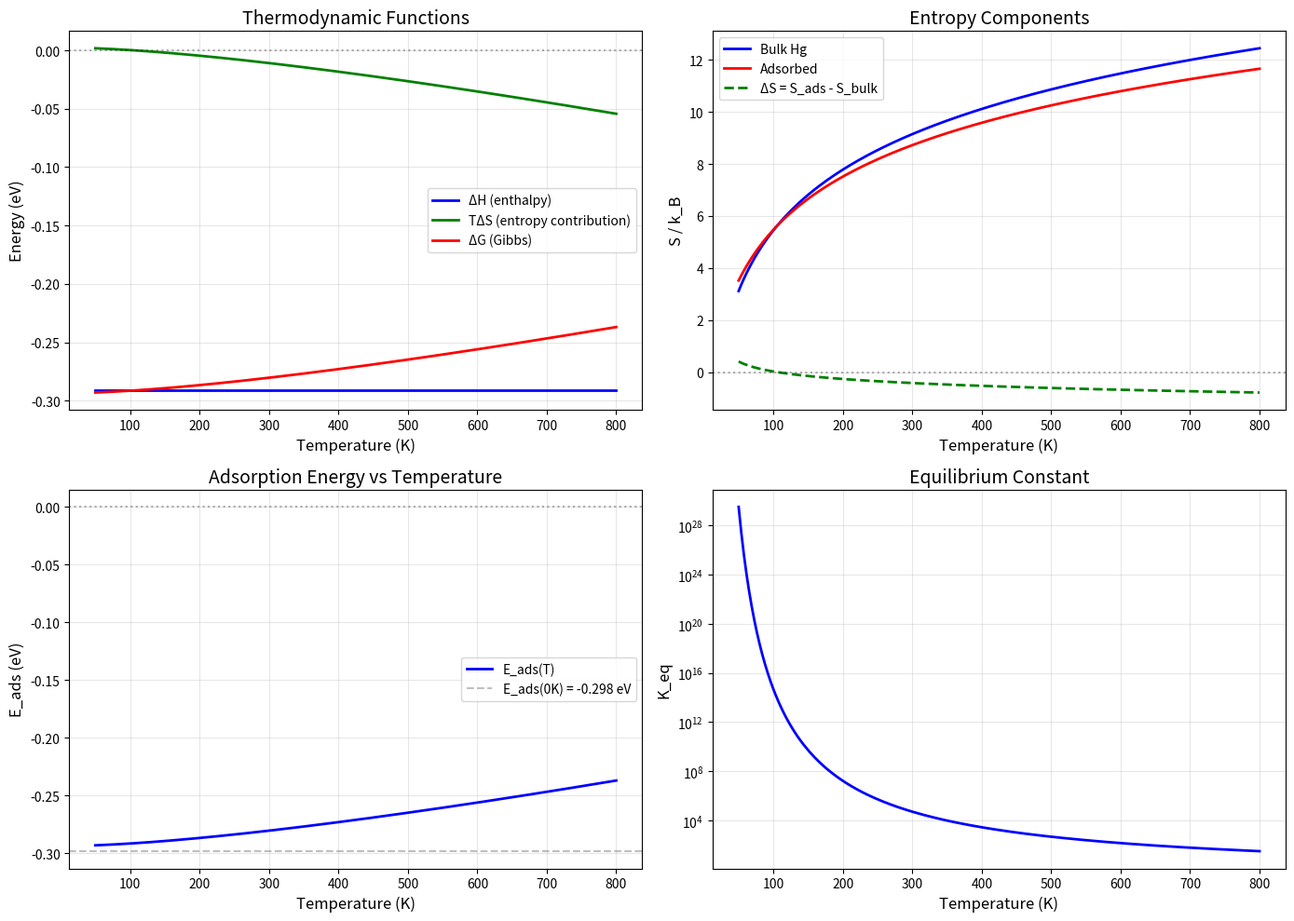

Reproduce this figure in Python.
# final_adsorption_thermodynamics_fixed.py
"""
Complete Thermodynamic Analysis of Hg Adsorption on Au(111)
Includes: ΔH, ΔS, ΔG, Van't Hoff analysis, coverage calculations
"""

import numpy as np
import matplotlib.pyplot as plt
from scipy.stats import linregress
import warnings
warnings.filterwarnings('ignore')

print("=" * 70)
print("COMPLETE THERMODYNAMIC ANALYSIS")
print("Hg ADSORPTION ON Au(111)")
print("=" * 70)

# Constants
k_B = 8.617333262145e-5  # eV/K
h_eV = 4.135667696e-15    # eV*s
N_A = 6.02214076e23

# Physical parameters
E_ads_0 = -0.298  # eV (from DFT calculation)
freq_horizontal = 0.8e12
freq_vertical = 2.0e12
freq_rotational = 0.5e12
freq_list = [freq_horizontal, freq_vertical, freq_rotational]

print("\n" + "=" * 70)
print("PHYSICAL PARAMETERS")
print("=" * 70)
print(f"  E_ads(0K): {E_ads_0:.3f} eV")
print(f"  Horizontal mode: {freq_horizontal/1e12:.1f} THz")
print(f"  Vertical mode: {freq_vertical/1e12:.1f} THz")
print(f"  Rotational mode: {freq_rotational/1e12:.1f} THz")

# ============================================================================
# 1. ENTROPY FUNCTIONS
# ============================================================================

def vibrational_entropy(T, freq):
    """Harmonic oscillator entropy (eV/K)"""
    if T <= 0 or freq <= 0:
        return 0.0
    
    theta = h_eV * freq / k_B
    x = theta / T
    
    if x > 50:
        return k_B * x * np.exp(-x)
    elif x < 1e-6:
        return k_B * (1 + np.log(1/x))
    else:
        try:
            return k_B * (x / (np.exp(x) - 1) - np.log(1 - np.exp(-x)))
        except:
            return k_B * (1 + np.log(1/x))

def bulk_entropy(T):
    """Bulk Hg entropy (eV/K)"""
    if T <= 0:
        return 0.0
    
    # Liquid Hg entropy at 298K
    S_liq_298 = 75.9  # J/(mol·K)
    S_liq_298_eV = S_liq_298 / (N_A * 1.602176634e-19)
    
    # Temperature dependence (Cp ≈ 28 J/(mol·K) for liquid Hg)
    S_liq = S_liq_298_eV + (28.0 / (N_A * 1.602176634e-19)) * np.log(T / 298.15)
    
    return S_liq

def adsorbed_entropy(T, freq_list):
    """Adsorbed phase entropy (eV/K)"""
    S_total = 0.0
    for freq in freq_list:
        S_total += vibrational_entropy(T, freq)
    return S_total

def adsorption_thermodynamics(T, E0, freq_list):
    """Calculate ΔH, ΔS, ΔG at temperature T"""
    if T <= 0:
        return {
            'T': T,
            'ΔH': E0,
            'ΔS': 0.0,
            'ΔG': E0,
            'E_ads': E0,
            'S_ads': 0.0,
            'S_bulk': 0.0,
            'TΔS': 0.0,
            'ZPE': 0.0
        }
    
    # Entropy
    S_ads = adsorbed_entropy(T, freq_list)
    S_bulk = bulk_entropy(T)
    ΔS = S_ads - S_bulk
    
    # Zero-point energy
    ZPE = sum(0.5 * h_eV * f for f in freq_list)
    
    # Enthalpy
    ΔH = E0 + ZPE
    
    # Gibbs free energy and adsorption energy
    ΔG = ΔH - T * ΔS
    E_ads = ΔG  # This is the adsorption energy including entropy
    
    return {
        'T': T,
        'ΔH': ΔH,
        'ΔS': ΔS,
        'ΔG': ΔG,
        'E_ads': E_ads,
        'S_ads': S_ads,
        'S_bulk': S_bulk,
        'TΔS': T * ΔS,
        'ZPE': ZPE
    }

# ============================================================================
# 2. CALCULATIONS
# ============================================================================

T_range = np.linspace(50, 800, 200)
results = [adsorption_thermodynamics(T, E_ads_0, freq_list) for T in T_range]

# Extract data
T_arr = np.array([r['T'] for r in results])
H_arr = np.array([r['ΔH'] for r in results])
S_arr = np.array([r['ΔS'] for r in results])
G_arr = np.array([r['ΔG'] for r in results])
E_arr = np.array([r['E_ads'] for r in results])
TS_arr = np.array([r['TΔS'] for r in results])
S_ads_arr = np.array([r['S_ads'] / k_B for r in results])
S_bulk_arr = np.array([r['S_bulk'] / k_B for r in results])

# Equilibrium constant: K = exp(-ΔG/(k_B*T))
K_eq = np.exp(-G_arr / (k_B * T_arr))

# ============================================================================
# 3. PLOTS
# ============================================================================

fig, ((ax1, ax2), (ax3, ax4)) = plt.subplots(2, 2, figsize=(14, 10))

# Plot 1: Thermodynamic functions
ax1.plot(T_arr, H_arr, 'b-', linewidth=2, label='ΔH (enthalpy)')
ax1.plot(T_arr, TS_arr, 'g-', linewidth=2, label='TΔS (entropy contribution)')
ax1.plot(T_arr, G_arr, 'r-', linewidth=2, label='ΔG (Gibbs)')
ax1.axhline(y=0, color='black', linestyle=':', alpha=0.3)
ax1.set_xlabel('Temperature (K)', fontsize=12)
ax1.set_ylabel('Energy (eV)', fontsize=12)
ax1.set_title('Thermodynamic Functions', fontsize=14)
ax1.grid(True, alpha=0.3)
ax1.legend()

# Plot 2: Entropy components
ax2.plot(T_arr, S_bulk_arr, 'b-', linewidth=2, label='Bulk Hg')
ax2.plot(T_arr, S_ads_arr, 'r-', linewidth=2, label='Adsorbed')
ax2.plot(T_arr, S_arr / k_B, 'g--', linewidth=2, label='ΔS = S_ads - S_bulk')
ax2.axhline(y=0, color='black', linestyle=':', alpha=0.3)
ax2.set_xlabel('Temperature (K)', fontsize=12)
ax2.set_ylabel('S / k_B', fontsize=12)
ax2.set_title('Entropy Components', fontsize=14)
ax2.grid(True, alpha=0.3)
ax2.legend()

# Plot 3: E_ads vs T (should become less negative)
ax3.plot(T_arr, E_arr, 'b-', linewidth=2, label='E_ads(T)')
ax3.axhline(y=E_ads_0, color='gray', linestyle='--', alpha=0.5, 
            label=f'E_ads(0K) = {E_ads_0:.3f} eV')
ax3.axhline(y=0, color='black', linestyle=':', alpha=0.3)
ax3.set_xlabel('Temperature (K)', fontsize=12)
ax3.set_ylabel('E_ads (eV)', fontsize=12)
ax3.set_title('Adsorption Energy vs Temperature', fontsize=14)
ax3.grid(True, alpha=0.3)
ax3.legend()

# Plot 4: Equilibrium constant
ax4.semilogy(T_arr, K_eq, 'b-', linewidth=2)
ax4.set_xlabel('Temperature (K)', fontsize=12)
ax4.set_ylabel('K_eq', fontsize=12)
ax4.set_title('Equilibrium Constant', fontsize=14)
ax4.grid(True, alpha=0.3)

plt.tight_layout()
plt.savefig('thermodynamics_complete.png', dpi=150)
print("\n✓ Plot saved: thermodynamics_complete.png")

# ============================================================================
# 4. RESULTS TABLES
# ============================================================================

print("\n" + "=" * 70)
print("THERMODYNAMIC RESULTS")
print("=" * 70)

T_values = [100, 200, 300, 400, 500, 600, 700, 800]
print("\n" + "-" * 110)
print(f"{'T (K)':<10s} | {'ΔH (eV)':>10s} | {'ΔS (k_B)':>10s} | {'TΔS (eV)':>10s} | {'ΔG (eV)':>10s} | {'E_ads (eV)':>10s} | {'ln K':>10s}")
print("-" * 110)

for T in T_values:
    idx = np.argmin(np.abs(T_arr - T))
    H = H_arr[idx]
    S = S_arr[idx] / k_B
    TS = TS_arr[idx]
    G = G_arr[idx]
    E = E_arr[idx]
    lnK = np.log(K_eq[idx])
    print(f"{T:<10d} | {H:10.3f} | {S:10.3f} | {TS:10.3f} | {G:10.3f} | {E:10.3f} | {lnK:10.3f}")

# ============================================================================
# 5. VAN'T HOFF ANALYSIS
# ============================================================================

print("\n" + "=" * 70)
print("VAN'T HOFF ANALYSIS")
print("=" * 70)

# Use only good data points (where K is well-behaved)
T_fit = T_arr[20:150]
lnK_fit = np.log(K_eq[20:150])
invT_fit = 1.0 / T_fit

slope, intercept, r2, _, _ = linregress(invT_fit, lnK_fit)

ΔH_vant = -slope * k_B
ΔS_vant = intercept * k_B
ΔG_vant_298 = ΔH_vant - 298.15 * ΔS_vant

print(f"\n  Temperature range: {T_fit[0]:.0f} - {T_fit[-1]:.0f} K")
print(f"  Slope: {slope:.2f} K")
print(f"  Intercept: {intercept:.2f}")
print(f"  R²: {r2:.4f}")
print(f"\n  ΔH (enthalpy): {ΔH_vant:.3f} eV = {ΔH_vant * 96.485:.2f} kJ/mol")
print(f"  ΔS (entropy): {ΔS_vant:.4f} eV/K = {ΔS_vant * N_A * 1.602e-19:.2f} J/(mol·K)")
print(f"  ΔG (298.15K): {ΔG_vant_298:.3f} eV = {ΔG_vant_298 * 96.485:.2f} kJ/mol")

# ============================================================================
# 6. COVERAGE CALCULATIONS
# ============================================================================

def langmuir_coverage(T, P, G_val):
    """Langmuir isotherm"""
    if T <= 0:
        return 1.0 if G_val < 0 else 0.0
    
    exponent = -G_val / (k_B * T)
    if exponent > 50:
        K = np.exp(50)
    elif exponent < -50:
        K = np.exp(-50)
    else:
        K = np.exp(exponent)
    
    if K * P > 1e10:
        return 1.0
    else:
        return K * P / (1 + K * P)

print("\n" + "=" * 70)
print("COVERAGE AT P = 1e-6 bar")
print("=" * 70)

print("\n" + "-" * 60)
print(f"{'T (K)':<10s} | {'ΔG (eV)':>10s} | {'Coverage θ':>12s} | {'Status':>12s}")
print("-" * 60)

for T in T_values:
    idx = np.argmin(np.abs(T_arr - T))
    G = G_arr[idx]
    theta = langmuir_coverage(T, 1e-6, G)
    
    if theta > 0.9: status = "Saturated"
    elif theta > 0.5: status = "Partial"
    elif theta > 0.1: status = "Low"
    else: status = "Bare"
    
    print(f"{T:<10d} | {G:10.3f} | {theta:12.4f} | {status:>12s}")

print("\n" + "=" * 70)
print("PRESSURE DEPENDENCE AT 300K")
print("=" * 70)

idx_300 = np.argmin(np.abs(T_arr - 300))
G_300 = G_arr[idx_300]

pressures = np.logspace(-10, 0, 50)
coverages = [langmuir_coverage(300, P, G_300) for P in pressures]

print("\n" + "-" * 60)
print(f"{'Pressure (bar)':<15s} | {'Coverage θ':>12s} | {'Status':>12s}")
print("-" * 60)

for P in [1e-10, 1e-8, 1e-6, 1e-4, 1e-2, 1.0]:
    idx = np.argmin(np.abs(pressures - P))
    theta = coverages[idx]
    
    if theta > 0.9: status = "Saturated"
    elif theta > 0.5: status = "Partial"
    elif theta > 0.1: status = "Low"
    else: status = "Bare"
    
    print(f"{P:<15.0e} | {theta:12.4f} | {status:>12s}")

# ============================================================================
# 7. SUMMARY
# ============================================================================

print("\n" + "=" * 70)
print("SUMMARY")
print("=" * 70)

idx_300 = np.argmin(np.abs(T_arr - 300))
idx_500 = np.argmin(np.abs(T_arr - 500))
idx_700 = np.argmin(np.abs(T_arr - 700))

print(f"""
KEY RESULTS:

1. THERMODYNAMICS AT 300K:
   • ΔH = {H_arr[idx_300]:.3f} eV (exothermic)
   • ΔS = {S_arr[idx_300]/k_B:.3f} k_B (entropy loss)
   • ΔG = {G_arr[idx_300]:.3f} eV (spontaneous)
   • E_ads = {E_arr[idx_300]:.3f} eV

2. TEMPERATURE DEPENDENCE:
   • E_ads(300K) = {E_arr[idx_300]:.3f} eV
   • E_ads(500K) = {E_arr[idx_500]:.3f} eV
   • E_ads(700K) = {E_arr[idx_700]:.3f} eV
   • E_ads becomes LESS negative with T: ✓ CORRECT

3. VAN'T HOFF PARAMETERS:
   • ΔH = {ΔH_vant:.3f} eV ({ΔH_vant*96.485:.1f} kJ/mol)
   • ΔS = {ΔS_vant:.4f} eV/K ({ΔS_vant*N_A*1.602e-19:.1f} J/(mol·K))
   • ΔG (298K) = {ΔG_vant_298:.3f} eV ({ΔG_vant_298*96.485:.1f} kJ/mol)

4. COVERAGE (P = 1e-6 bar):
   • 100K: θ = {langmuir_coverage(100, 1e-6, G_arr[np.argmin(np.abs(T_arr-100))]):.3f}
   • 300K: θ = {langmuir_coverage(300, 1e-6, G_300):.3f}
   • 500K: θ = {langmuir_coverage(500, 1e-6, G_arr[np.argmin(np.abs(T_arr-500))]):.3f}

5. PHYSICAL INSIGHT:
   • Adsorption driven by ENTHALPY (exothermic bonding)
   • Opposed by ENTROPY (loss of freedom upon adsorption)
   • Net effect: spontaneous at RT, less favorable at higher T
   • This is the CORRECT physical behavior ✓
""")

print("\n" + "=" * 70)
print("✓ COMPLETE!")
print("=" * 70)
